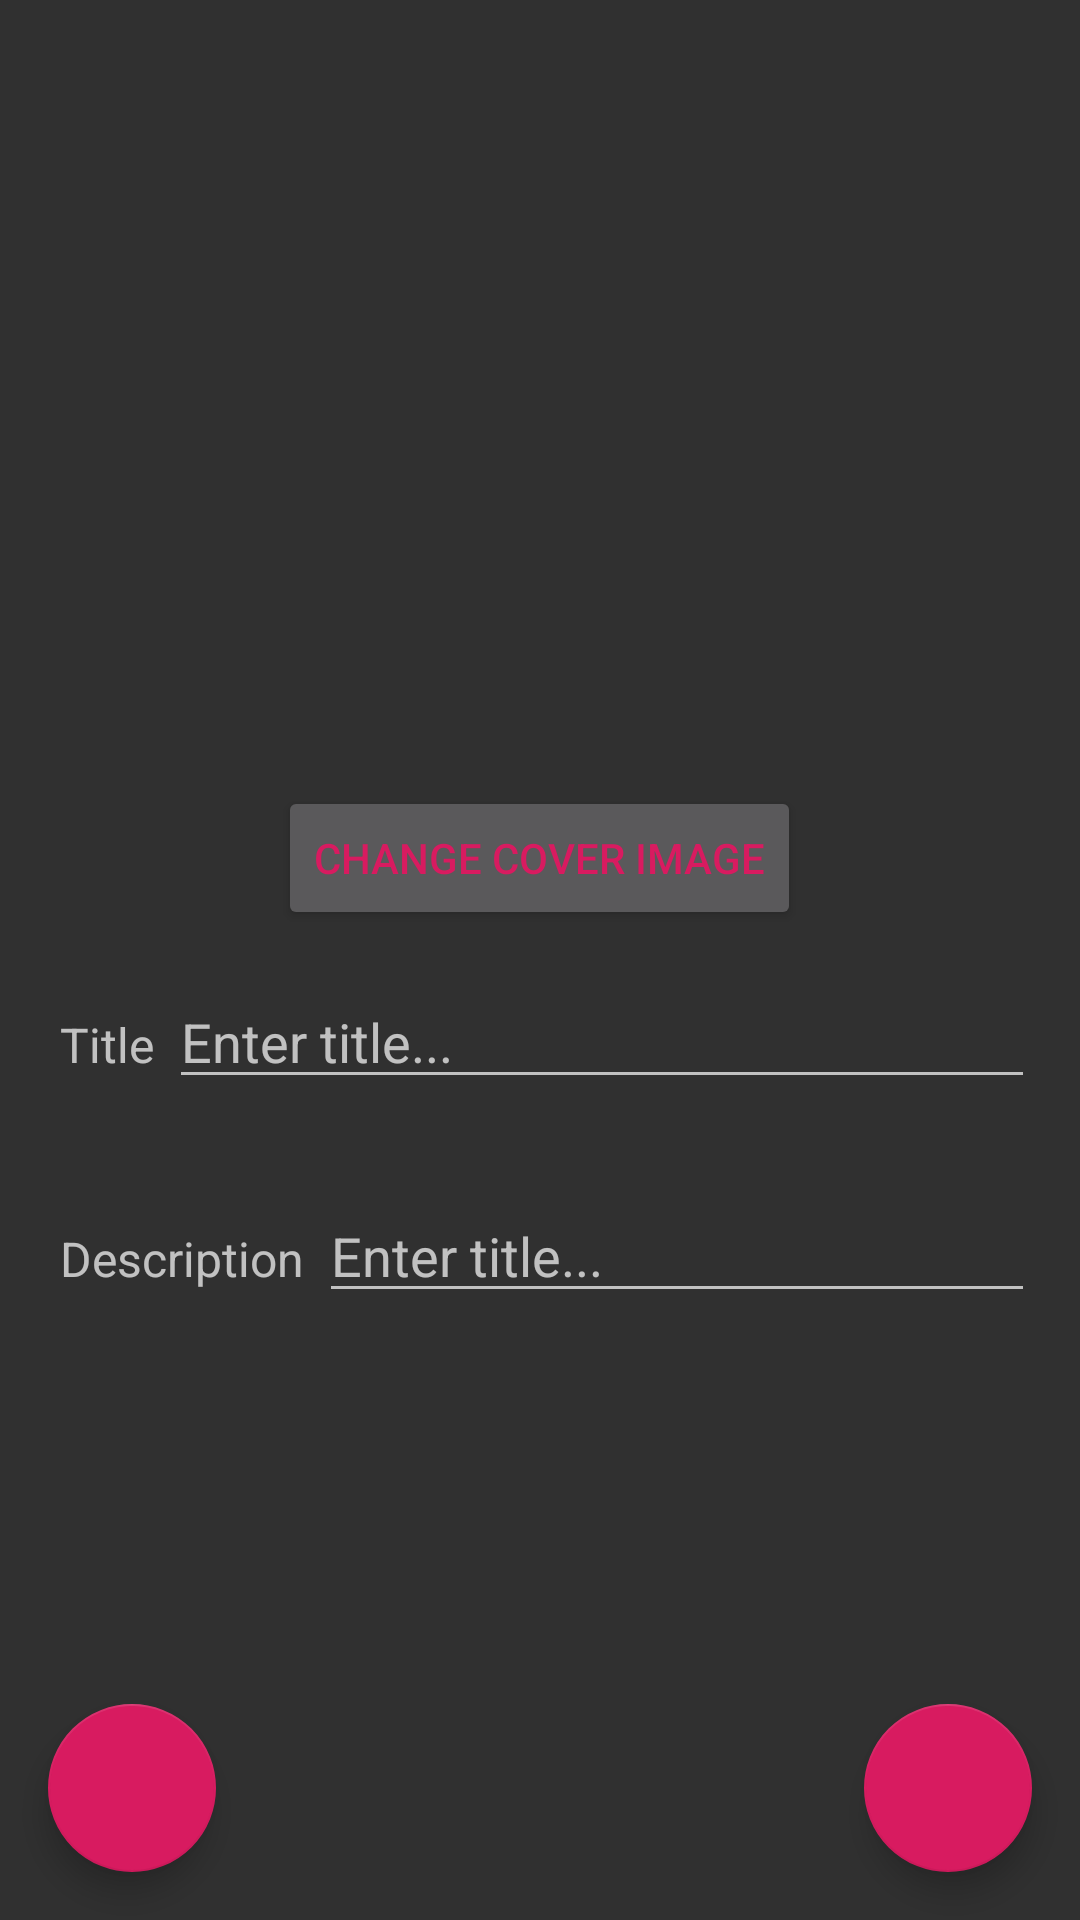

Reconstruct the res/layout file that produces this screen, plus the resources it refers to.
<!-- AndroidManifest.xml: application theme AppTheme -->
<!-- res/layout/activity_edit_story.xml -->
<?xml version="1.0" encoding="utf-8"?>
<RelativeLayout xmlns:android="http://schemas.android.com/apk/res/android"
    xmlns:app="http://schemas.android.com/apk/res-auto"
    xmlns:tools="http://schemas.android.com/tools"
    android:layout_width="match_parent"
    android:layout_height="match_parent"
    tools:context=".AddStory"
    android:orientation="vertical">

    <ImageView
        android:id="@+id/imageview"
        android:layout_width="170dp"
        android:layout_height="220dp"
        android:layout_margin="15dp"
        android:layout_centerHorizontal="true"></ImageView>

    <Button
        android:id="@+id/addButton"
        android:layout_width="wrap_content"
        android:layout_height="wrap_content"
        android:layout_marginTop="12dp"
        android:text="Change cover image"
        android:layout_centerHorizontal="true"
        android:layout_below="@id/imageview"
        style="@style/TextAppearance.AppCompat.Widget.Button.Borderless.Colored"

        android:layout_gravity="center_horizontal"/>
    <LinearLayout
        android:layout_width="match_parent"
        android:layout_height="wrap_content"
        android:layout_margin="15dp"
        android:layout_below="@id/addButton"
        android:id="@+id/titlelayout">

        <TextView
            android:layout_width="wrap_content"
            android:layout_height="wrap_content"
            android:text="Title"
            android:textAlignment="center"
            android:padding="5dp"
            android:textSize="16sp"/>

        <EditText
            android:id="@+id/title"
            android:layout_width="fill_parent"
            android:layout_height="wrap_content"
            android:hint="Enter title..." />

    </LinearLayout>


    <LinearLayout
        android:layout_width="match_parent"
        android:layout_height="wrap_content"
        android:layout_margin="15dp"
        android:layout_below="@id/titlelayout">

        <TextView
            android:layout_width="wrap_content"
            android:layout_height="wrap_content"
            android:text="Description"
            android:textAlignment="center"
            android:padding="5dp"
            android:textSize="16sp"/>

        <EditText
            android:id="@+id/description"
            android:layout_width="fill_parent"
            android:layout_height="wrap_content"
            android:hint="Enter title..." />

    </LinearLayout>

        <com.google.android.material.floatingactionbutton.FloatingActionButton
            android:layout_width="wrap_content"
            android:layout_height="wrap_content"
            android:id="@+id/done"
            android:src="@drawable/ic_done_black_24dp"
            android:layout_alignParentBottom="true"
            android:layout_alignParentEnd="true"
            android:layout_margin="16dp"
            android:overScrollMode="always"
            ></com.google.android.material.floatingactionbutton.FloatingActionButton>
        <com.google.android.material.floatingactionbutton.FloatingActionButton
            android:layout_width="wrap_content"
            android:layout_height="wrap_content"
            android:id="@+id/delete"
            android:src="@drawable/ic_delete_black_24dp"
            android:layout_alignParentBottom="true"
            android:layout_alignParentStart="true"
            android:layout_gravity="start|bottom"
            android:layout_margin="16dp"></com.google.android.material.floatingactionbutton.FloatingActionButton>

</RelativeLayout>
<!-- resources referenced by this layout -->
<resources>
  <style name="AppTheme" parent="Theme.AppCompat.NoActionBar">
          
          <item name="colorPrimary">@color/primaryColor</item>
          <item name="colorPrimaryDark">@color/primaryDarkColor</item>
          <item name="colorAccent">@color/colorAccent</item>
      </style>
  <color name="primaryColor">#ff9100</color>
  <color name="primaryDarkColor">#c56200</color>
  <color name="colorAccent">#D81B60</color>
</resources>
